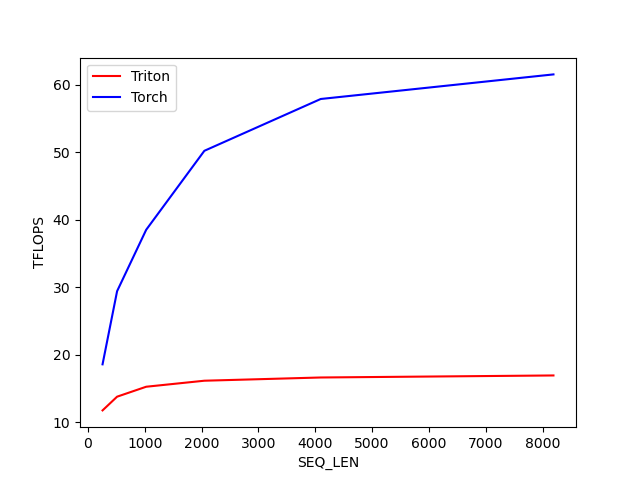

Values plotted in this chart, from the file beside it:
SEQ_LEN, Triton, Torch
256, 11.79, 18.61
512, 13.82, 29.43
1024, 15.29, 38.52
2048, 16.18, 50.21
4096, 16.66, 57.88
8192, 16.96, 61.52
